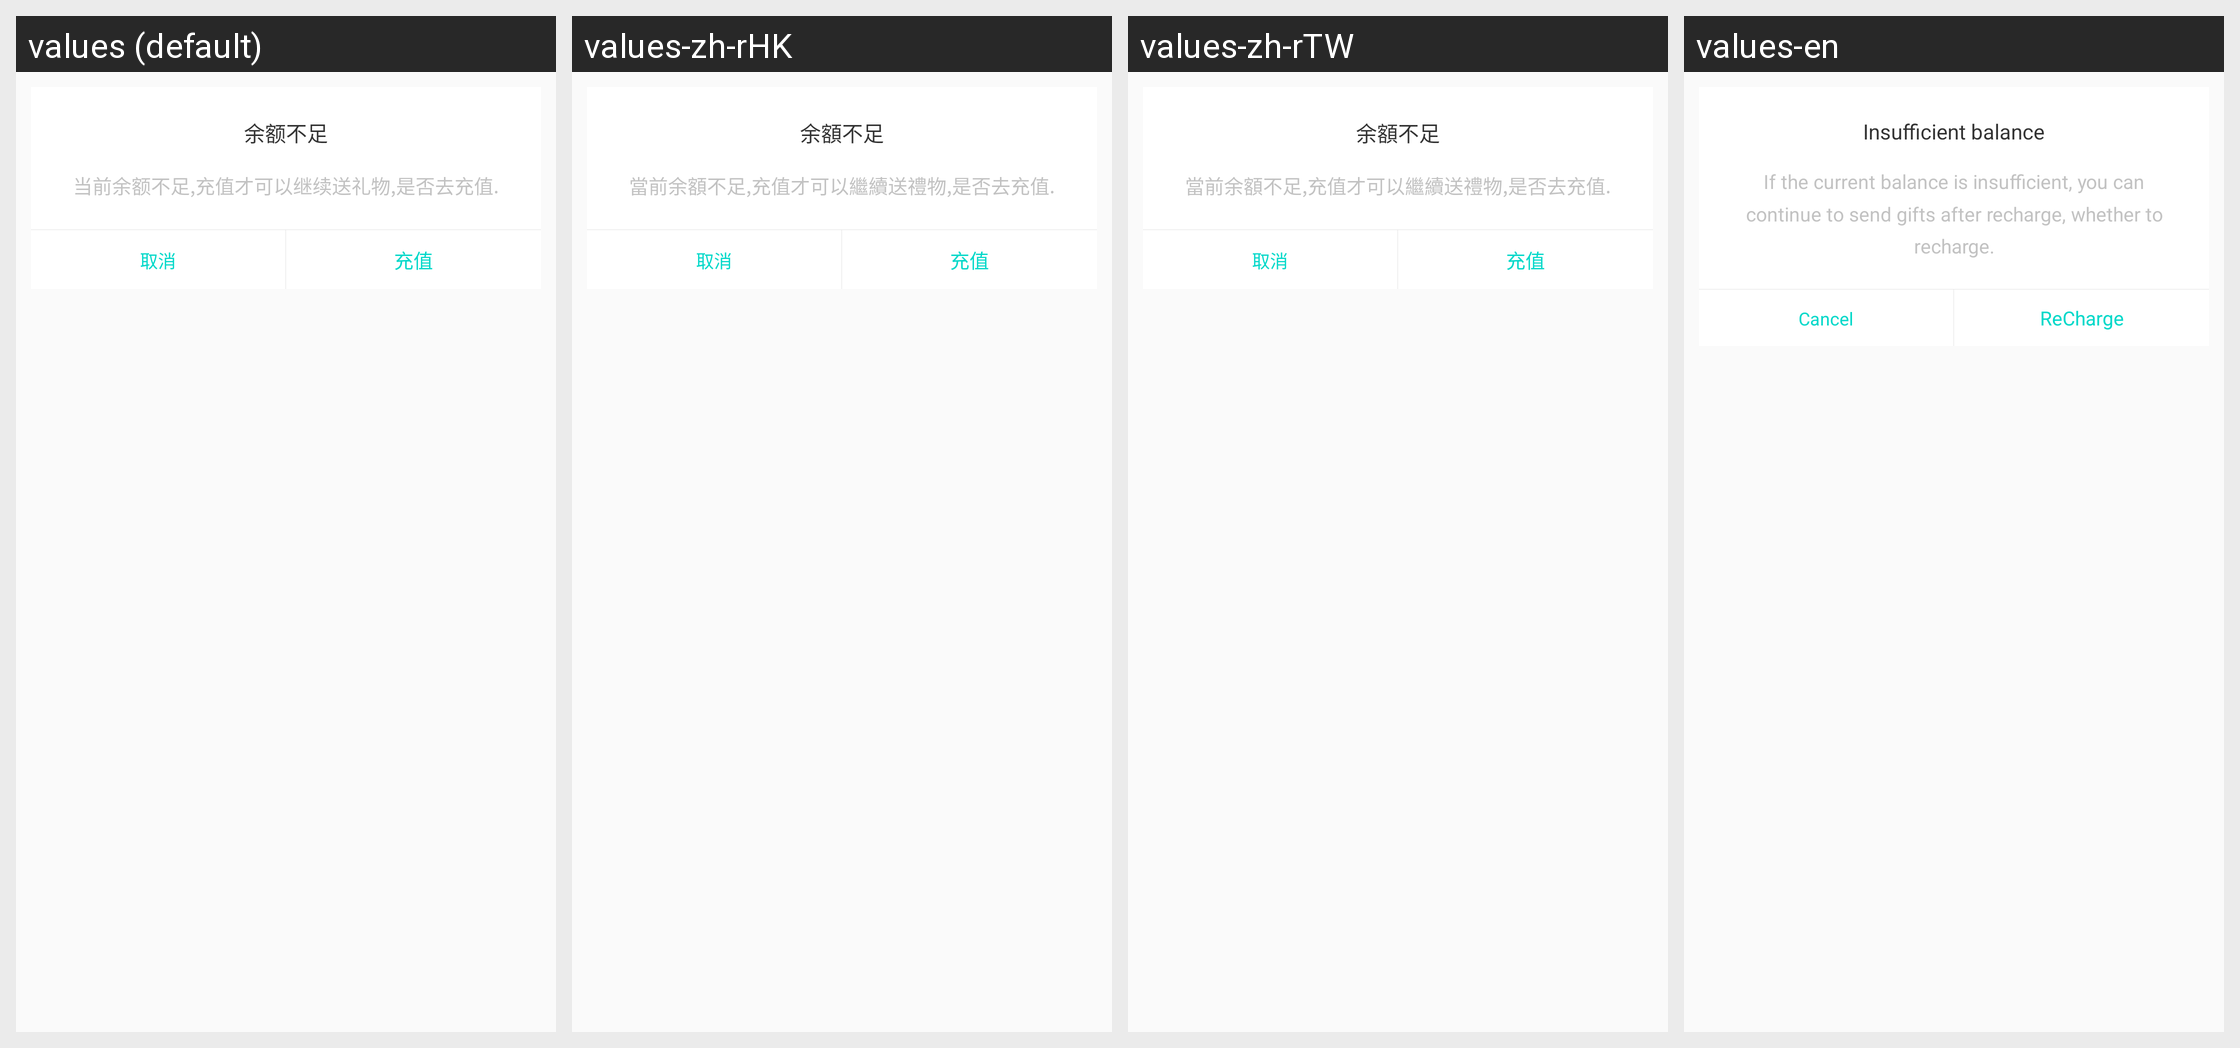

The Android screen above is rendered under several locales of the same app. Produce the string resources it draws, with the default and per-locale values.
Android screen res/layout/common_pay_dialog_layout.xml rendered under 4 locales, left to right: values (default), values-zh-rHK, values-zh-rTW, values-en. Device: Nexus 5 (rendered at 1080×1920; each locale shown at half size, 540×960, under a caption strip naming it); theme AppTheme.
Other locales in the repository, not shown: values-in, values-tl, values-vi.
Strings drawn on this screen, with the default value and each locale's value (text and hints the layout hard-codes, and strings that could not be matched under every locale, appear in the picture but are not listed):

title_balance_not_enough
  values: 余额不足
  values-zh-rHK: 余額不足
  values-zh-rTW: 余額不足
  values-en: Insufficient balance

hint_balance_not_enough
  values: 当前余额不足,充值才可以继续送礼物,是否去充值.
  values-zh-rHK: 當前余額不足,充值才可以繼續送禮物,是否去充值.
  values-zh-rTW: 當前余額不足,充值才可以繼續送禮物,是否去充值.
  values-en: If the current balance is insufficient, you can continue to send gifts after recharge, whether to recharge.

cancel
  values: 取消
  values-zh-rHK: 取消
  values-zh-rTW: 取消
  values-en: Cancel

recharge
  values: 充值
  values-zh-rHK: 充值
  values-zh-rTW: 充值
  values-en: ReCharge
